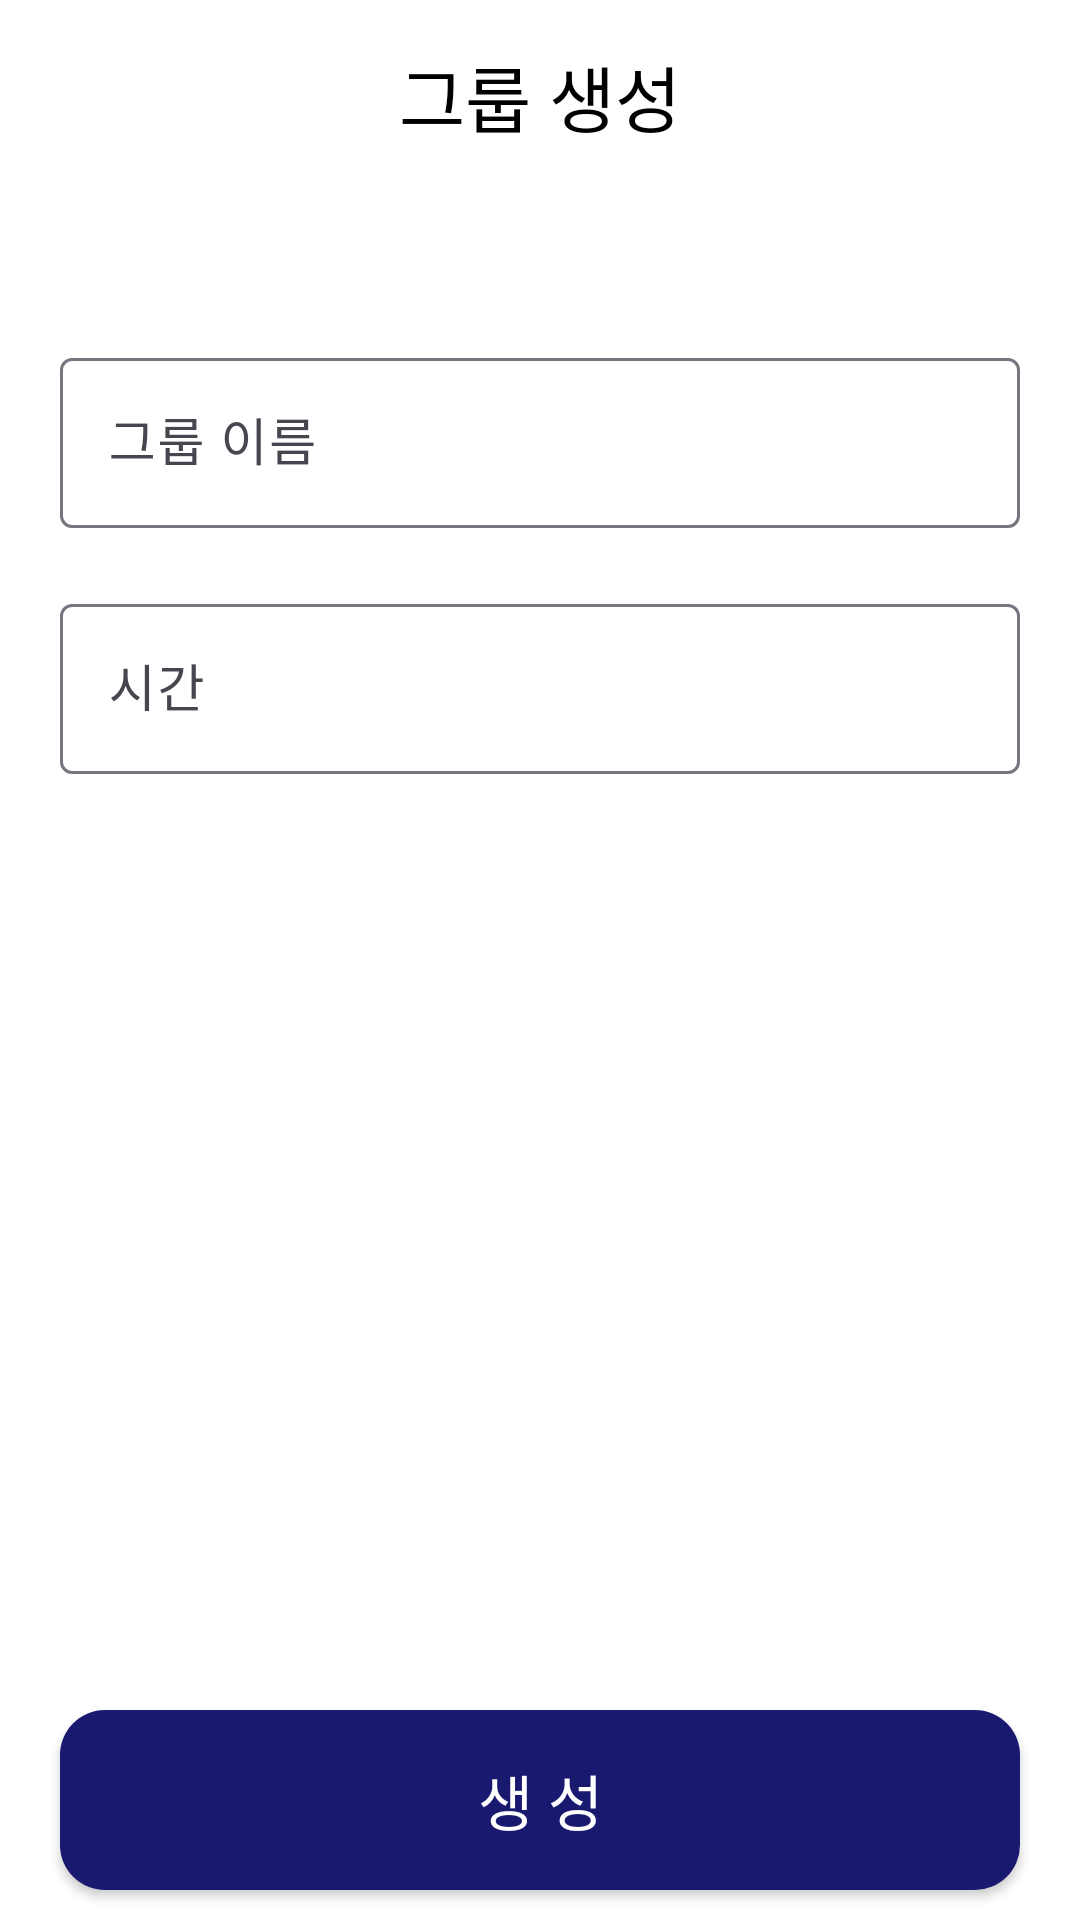

Android layout source for this screen:
<!-- AndroidManifest.xml: application theme Theme.Attendance_Check -->
<!-- res/layout/activity_group_add.xml -->
<?xml version="1.0" encoding="utf-8"?>
<androidx.constraintlayout.widget.ConstraintLayout xmlns:android="http://schemas.android.com/apk/res/android"
    xmlns:app="http://schemas.android.com/apk/res-auto"
    xmlns:tools="http://schemas.android.com/tools"
    android:id="@+id/main"
    android:layout_width="match_parent"
    android:layout_height="match_parent"
    tools:context=".activity.GroupAddActivity">

    <com.google.android.material.appbar.MaterialToolbar
        android:id="@+id/toolbar_group_add"
        android:layout_width="match_parent"
        android:layout_height="wrap_content"
        app:layout_constraintEnd_toEndOf="parent"
        app:layout_constraintStart_toStartOf="parent"
        app:layout_constraintTop_toTopOf="parent"
        app:title="그룹 생성"
        app:titleCentered="true"
        app:titleTextAppearance="@style/AppEditText.Bold.S24" />

    <com.google.android.material.textfield.TextInputLayout
        android:id="@+id/et_group_name_layout"
        android:layout_width="match_parent"
        android:layout_height="wrap_content"
        android:layout_marginStart="20dp"
        android:layout_marginTop="50dp"
        android:layout_marginEnd="20dp"
        android:hint="그룹 이름"
        app:layout_constraintEnd_toEndOf="parent"
        app:layout_constraintStart_toStartOf="parent"
        app:layout_constraintTop_toBottomOf="@id/toolbar_group_add"
        >
    <com.google.android.material.textfield.TextInputEditText
        android:id="@+id/et_group_name"
        style="@style/AppEditText.S17"
        android:layout_width="match_parent"
        android:maxLines="1"
        android:maxLength="20"
        android:layout_height="match_parent"
        />
    </com.google.android.material.textfield.TextInputLayout>

    <com.google.android.material.textfield.TextInputLayout
        android:id="@+id/et_group_time_layout"
        android:layout_width="match_parent"
        android:layout_height="wrap_content"
        android:layout_marginStart="20dp"
        android:layout_marginTop="20dp"
        android:layout_marginEnd="20dp"
        android:hint="시간"
        app:layout_constraintEnd_toEndOf="parent"
        app:layout_constraintStart_toStartOf="parent"
        app:layout_constraintTop_toBottomOf="@id/et_group_name_layout"
        >
        <com.google.android.material.textfield.TextInputEditText
            android:id="@+id/et_group_time"
            style="@style/AppEditText.S17"
            android:layout_width="match_parent"
            android:maxLines="1"
            android:maxLength="20"
            android:layout_height="match_parent"
            />
    </com.google.android.material.textfield.TextInputLayout>


    <androidx.appcompat.widget.AppCompatButton
        android:id="@+id/btn_ok"
        style="@style/AppEditText.White.S20"
        android:layout_width="0dp"
        android:layout_height="60dp"
        android:layout_marginStart="20dp"
        android:layout_marginEnd="20dp"
        android:layout_marginBottom="10dp"
        android:background="@drawable/btn_selector"
        android:text="생 성"
        app:layout_constraintBottom_toBottomOf="parent"
        app:layout_constraintEnd_toEndOf="parent"
        app:layout_constraintStart_toStartOf="parent" />
</androidx.constraintlayout.widget.ConstraintLayout>
<!-- resources referenced by this layout -->
<resources>
  <!-- drawable btn_selector (drawable) -->
  <?xml version="1.0" encoding="utf-8"?>
  <selector xmlns:android="http://schemas.android.com/apk/res/android">
      <item android:drawable="@drawable/btn_unclicked" android:state_pressed="false" />
      <item android:drawable="@drawable/btn_clicked" />
  </selector>
  <style name="AppEditText.Bold.S24">
          <item name="fontFamily">@font/spoqa_bold</item>
          <item name="android:textSize">24sp</item>
      </style>
  <style name="AppEditText.S17">
          <item name="android:textSize">17sp</item>
      </style>
  <style name="AppEditText.White.S20">
          <item name="android:textSize">20sp</item>
      </style>
  <style name="Theme.Attendance_Check" parent="Base.Theme.Attendance_Check" />
  <!-- drawable btn_unclicked (drawable) -->
  <?xml version="1.0" encoding="utf-8"?>
  <shape xmlns:android="http://schemas.android.com/apk/res/android"
      android:shape="rectangle">
  
      <solid android:color="@color/btnLogin" />
      <corners android:radius="15dp" />
  
  </shape>
  <!-- drawable btn_clicked (drawable) -->
  <?xml version="1.0" encoding="utf-8"?>
  <shape xmlns:android="http://schemas.android.com/apk/res/android"
      android:shape="rectangle">
  
      <solid android:color="@color/btnLoginClicked" />
      <corners android:radius="15dp" />
  
  </shape>
  <style name="Base.Theme.Attendance_Check" parent="Theme.Material3.DayNight.NoActionBar">
          
          
          <item name="colorPrimary">@color/navy_300</item>
          <item name="colorOnPrimary">@color/backgroundPrimary</item>
          <item name="android:colorBackground">@color/windowPrimary</item>
          <item name="android:windowBackground">@color/backgroundPrimary</item>
  
          <item name="android:windowLightStatusBar">true</item>
          <item name="android:windowDrawsSystemBarBackgrounds">true</item>
          <item name="android:statusBarColor">@color/backgroundPrimary</item> 
          <item name="android:navigationBarColor">@color/backgroundPrimary</item>
          <item name="android:windowLightNavigationBar" tools:targetApi="27">true</item>
      </style>
  <color name="btnLogin">#191970</color>
  <color name="btnLoginClicked">#BABAD4</color>
  <color name="navy_300">#191970</color>
  <color name="backgroundPrimary">#FFFFFFFF</color>
  <color name="windowPrimary">#FFFFFFFF</color>
</resources>
